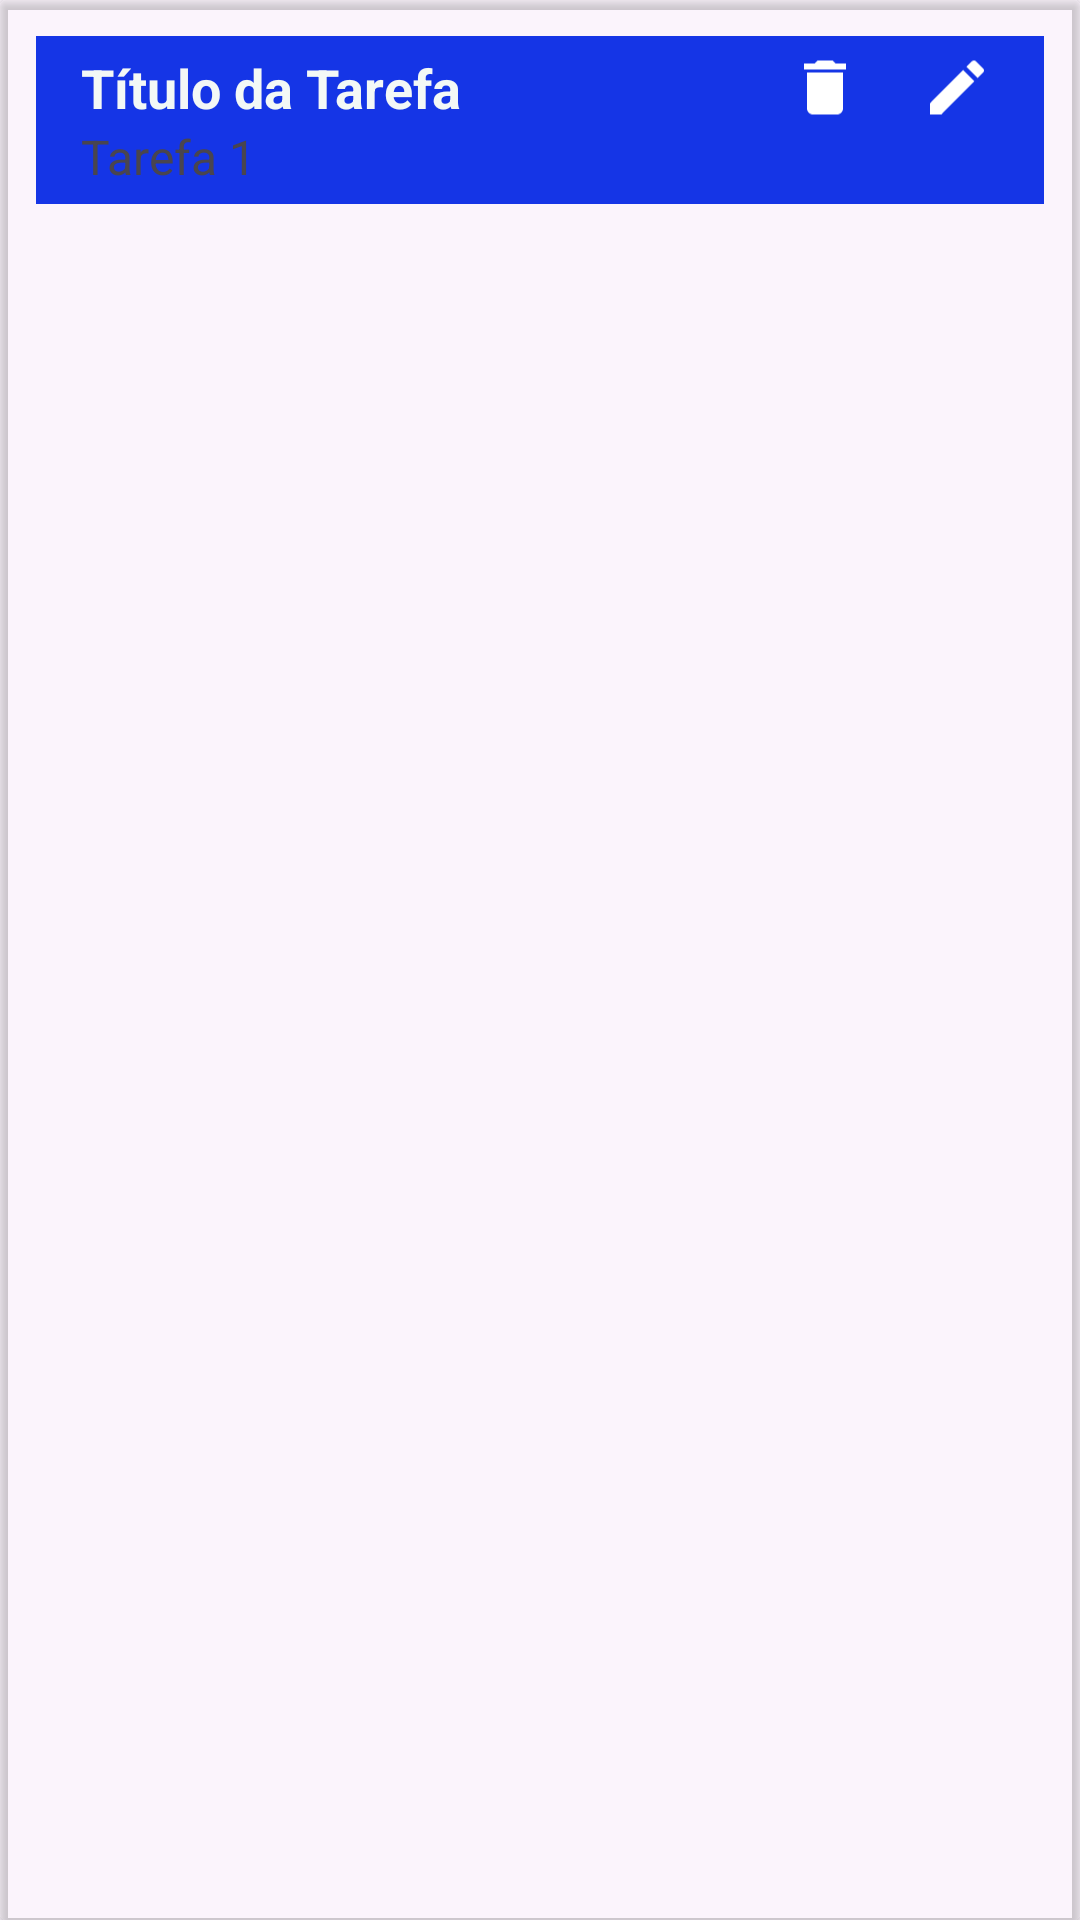

Reconstruct the res/layout file that produces this screen, plus the resources it refers to.
<!-- AndroidManifest.xml: application theme Theme.ProjetoToDoList -->
<!-- res/layout/fragment_task_list.xml -->
<?xml version="1.0" encoding="utf-8"?>
<androidx.cardview.widget.CardView xmlns:android="http://schemas.android.com/apk/res/android"
    xmlns:app="http://schemas.android.com/apk/res-auto"
    android:layout_width="match_parent"
    android:layout_height="wrap_content"
    android:layout_margin="5dp"
    android:orientation="horizontal"
    android:padding="2dp"
    app:cardBackgroundColor="@color/cardview_shadow_end_color">

    <RelativeLayout
        style="@style/TaskContainerStyle"
        android:layout_width="match_parent"
        android:layout_height="wrap_content"
        android:layout_margin="12dp"
        android:padding="5dp">


        
        <androidx.appcompat.widget.AppCompatTextView
            android:id="@+id/titleTV"
            style="@style/TaskTextViewStyle"
            android:layout_alignParentStart="true"
            android:layout_toStartOf="@id/deleteTask"
            android:inputType="textCapCharacters"
            android:text="@string/titleTask" />

        
        <androidx.appcompat.widget.AppCompatTextView
            android:id="@+id/taskTV"
            style="@style/TaskTextView"
            android:layout_below="@id/titleTV"
            android:layout_alignParentStart="true"
            android:layout_alignParentEnd="true"
            android:text="@string/task" />

        
        <ImageView
            android:id="@+id/editTask"
            style="@style/EditTaskImageViewStyle"
            android:layout_above="@+id/taskTV"
            android:layout_alignParentTop="true"
            android:layout_alignParentEnd="true"
            android:layout_marginBottom="0dp"
            android:contentDescription="@string/buttonEditTask" />

        
        <ImageView
            android:id="@+id/deleteTask"
            style="@style/DeleteTaskImageViewStyle"
            android:layout_above="@+id/taskTV"
            android:layout_alignParentTop="true"
            android:layout_alignParentEnd="@id/editTask"
            android:layout_marginEnd="20dp"
            android:layout_marginBottom="0dp"
            android:layout_toStartOf="@id/editTask"
            android:contentDescription="@string/buttonDeleteTask" />
    </RelativeLayout>


</androidx.cardview.widget.CardView>
<!-- resources referenced by this layout -->
<resources>
  <string name="buttonDeleteTask">Botão para Excluir Tarefa</string>
  <string name="buttonEditTask">Botão para Editar Tarefa</string>
  <string name="task">Tarefa 1</string>
  <string name="titleTask">Título da Tarefa</string>
  <style name="DeleteTaskImageViewStyle">
          <item name="android:layout_width">wrap_content</item>
          <item name="android:layout_height">wrap_content</item>
          <item name="android:layout_marginEnd">16dp</item>
          <item name="android:src">@drawable/baseline_delete_24</item>
      </style>
  <style name="EditTaskImageViewStyle">
          <item name="android:layout_width">wrap_content</item>
          <item name="android:layout_height">wrap_content</item>
          <item name="android:layout_marginEnd">12dp</item>
          <item name="android:src">@drawable/baseline_edit_24</item>
      </style>
  <style name="TaskContainerStyle">
          <item name="android:layout_width">match_parent</item>
          <item name="android:layout_height">wrap_content</item>
          <item name="android:background">@color/fundoBarra</item>
      </style>
  <style name="TaskTextView">
          <item name="android:layout_width">wrap_content</item>
          <item name="android:layout_height">wrap_content</item>
          <item name="android:textColor">@color/taskColor</item>
          <item name="android:paddingStart">10dp</item>
          <item name="android:textSize">16sp</item>
      </style>
  <style name="TaskTextViewStyle">
          <item name="android:layout_width">wrap_content</item>
          <item name="android:layout_height">wrap_content</item>
          <item name="android:paddingStart">10dp</item>
          <item name="android:textColor">@color/titleColor</item>
          <item name="android:textSize">18sp</item>
          <item name="android:textStyle">bold</item>
          <item name="android:layout_toEndOf">@id/checkTask</item>
      </style>
  <style name="Theme.ProjetoToDoList" parent="Base.Theme.ProjetoToDoList" />
  <!-- drawable baseline_delete_24 (drawable) -->
  <vector xmlns:android="http://schemas.android.com/apk/res/android" android:height="24dp" android:tint="@color/iconesTint" android:viewportHeight="24" android:viewportWidth="24" android:width="24dp">
        
      <path android:fillColor="@android:color/white" android:pathData="M6,19c0,1.1 0.9,2 2,2h8c1.1,0 2,-0.9 2,-2V7H6v12zM19,4h-3.5l-1,-1h-5l-1,1H5v2h14V4z"/>
      
  </vector>
  <!-- drawable baseline_edit_24 (drawable) -->
  <vector xmlns:android="http://schemas.android.com/apk/res/android" android:height="24dp" android:tint="@color/iconesTint" android:viewportHeight="24" android:viewportWidth="24" android:width="24dp">
        
      <path android:fillColor="@android:color/white" android:pathData="M3,17.25V21h3.75L17.81,9.94l-3.75,-3.75L3,17.25zM20.71,7.04c0.39,-0.39 0.39,-1.02 0,-1.41l-2.34,-2.34c-0.39,-0.39 -1.02,-0.39 -1.41,0l-1.83,1.83 3.75,3.75 1.83,-1.83z"/>
      
  </vector>
  <color name="fundoBarra">#1535E6</color>
  <color name="titleColor">#F3F8F6</color>
  <style name="Base.Theme.ProjetoToDoList" parent="Theme.Material3.DayNight.NoActionBar">
          
          
      </style>
</resources>
